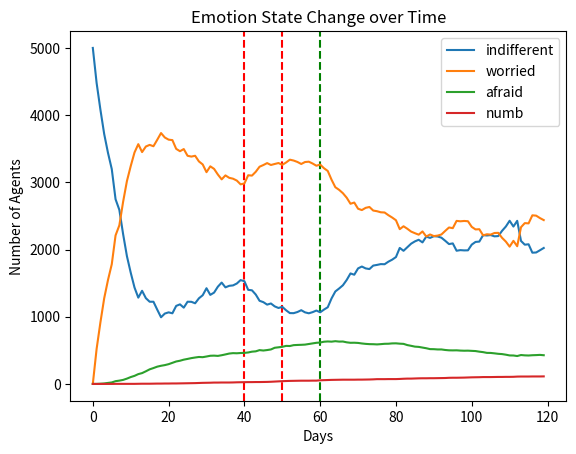
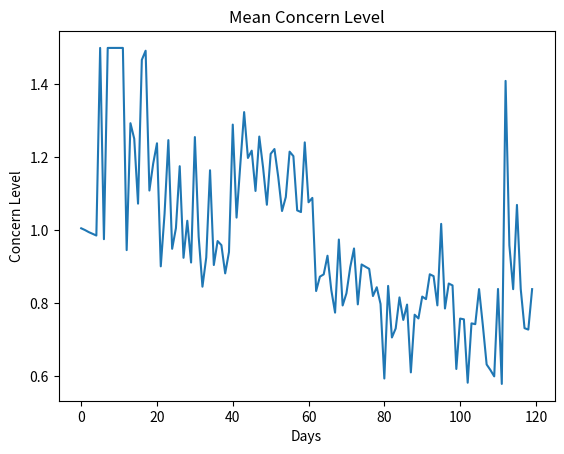
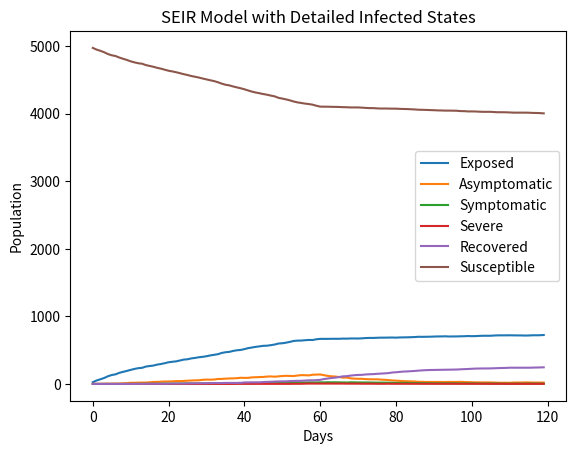
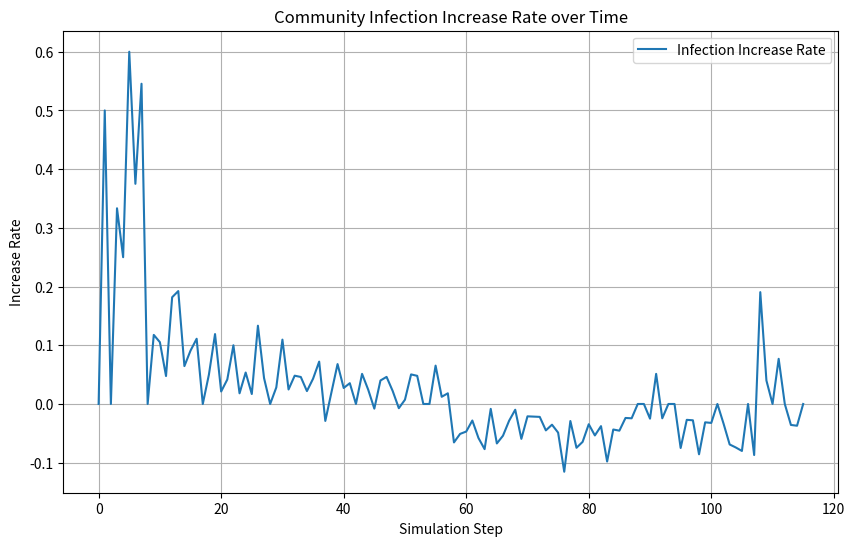
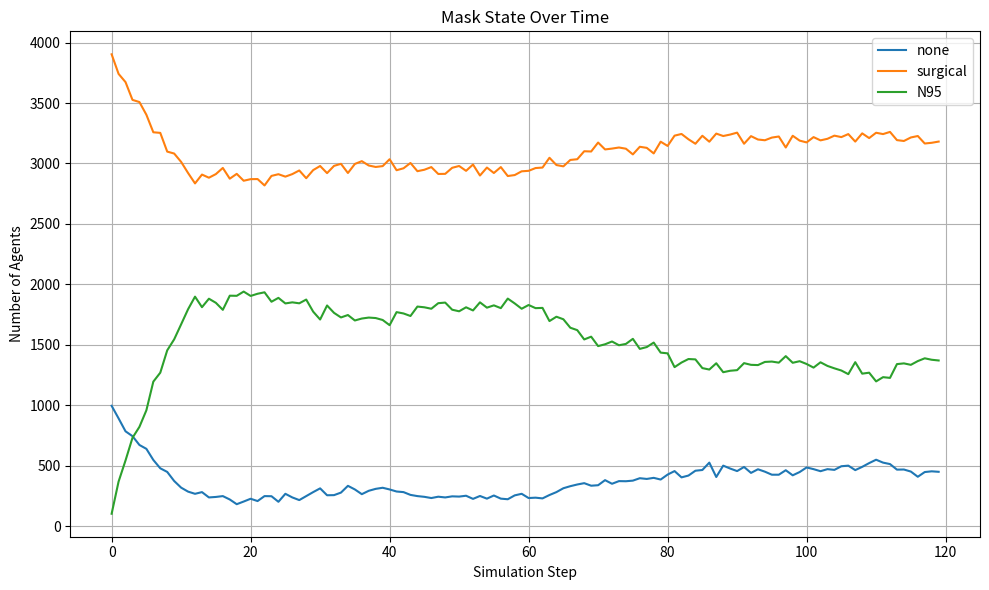

The script that saved these images, in order:
import random
import matplotlib.pyplot as plt

class EvacuationCenter:
    def __init__(self, max_capacity):
        self.max_capacity = max_capacity
        self.current_occupancy = 0

    @property
    def crowding_factor(self):
        return self.current_occupancy / self.max_capacity

class Agent:
    def __init__(self):
        self.state = "indifferent"
        self._concern_level = 1
        # initial SEIR state is susceptible
        self.SEIR_state = "S"
        self.infected_substate = None
        self.evacuation_center = None
        # choices: "none", "surgical", "N95"
        self.mask = "none"

    @property
    def family_infected(self):
        # change this property to depend on the SEIR state of family members
        return random.choices([True, False], weights=[0.05, 0.95])[0]

    @property
    def is_infected(self):
        # dependent on the SEIR state of the agent to determine if infected
        return self.SEIR_state == "I"

    def update_mask(self):
        # to determine the probability of changing mask type based on the emotion state
        if self.state == "indifferent":
            self.mask = random.choices(["none", "surgical", "N95"], weights=[0.2, 0.8, 0.02])[0]
        elif self.state == "worried":
            self.mask = random.choices(["surgical", "N95"], weights=[0.5, 0.5])[0]
        elif self.state == "afraid":
            self.mask = random.choices(["surgical", "N95"], weights=[0.7, 0.3])[0]
        elif self.state == "numb":
            self.mask = random.choices(["none", "surgical"], weights=[0.5, 0.5])[0]

    def update_SEIR(self, beta, alpha, sym_rate, sev_rate, gamma):
        # consider the effect of mask on infection rate
        mask_effect = {
            "none": 1.0,
            "surgical": 0.34,  # 66% reduction
            "N95": 0.18  # 82% reduction
        }
        adjusted_beta = beta * mask_effect[self.mask]

        if self.SEIR_state == "S":
            if random.random() < adjusted_beta:
                self.SEIR_state = "E"

        elif self.SEIR_state == "E":
            if random.random() < alpha:
                self.SEIR_state = "I"
                self.infected_substate = "asymptomatic"

        elif self.SEIR_state == "I":
            if self.infected_substate == "asymptomatic":
                if random.random() < sym_rate:
                    self.infected_substate = "symptomatic"
            elif self.infected_substate == "symptomatic":
                if random.random() < sev_rate:
                    self.infected_substate = "severe"

            if random.random() < gamma:
                self.SEIR_state = "R"
                self.infected_substate = None

    def update_emotion(self, transfer_rates):
        if self.state not in transfer_rates:
            return

        next_state, rate = transfer_rates[self.state]
        if random.random() < rate:
            self.state = next_state

    def get_concern_level(self, i, infection_increase_rate):
        concern = self._concern_level
        if self.SEIR_state == "I":
            if self.infected_substate == "symptomatic":
                concern += 0.2
            elif self.infected_substate == "severe":
                concern += 0.3

        if self.family_infected:
            concern += 0.1
        # to consider the effect of community infection rate on concern level in a more sensitive way
        concern += infection_increase_rate * 3

        if self.evacuation_center:
            concern += self.evacuation_center.crowding_factor / 3

        return concern

    def decay_concern(self):
        self._concern_level = max(0.5, self._concern_level - 0.005)


if __name__ == '__main__':
    # parameter setting ========================================
    transfer_rates_dict = {
        'i-w': 0.1,
        'w-a': 0.01,
        'a-n': 0.005,
        'w-i': 0.1,
        'a-w': 0.04,
    }
    agent_num = 5000
    simulation_step = 120

    # SEIR parameters
    beta = 0.01  # S -> E
    alpha = 0.01  # E -> I (asymptomatic)
    sym_rate = 0.01  # asymptomatic -> symptomatic
    sev_rate = 0.005  # symptomatic -> severe
    gamma = 0.015  # I (any stage) -> R

    # simulation ===============================================

    agents = [Agent() for _ in range(agent_num)]

    result_collection = []
    last_community_infection_rate = 0.0
    mean_concern_level = []

    # statistics for SEIR
    exposed_list = []
    asymptomatic_list = []
    symptomatic_list = []
    severe_list = []
    recovered_list = []

    # initialize the list to store the mask states count for each step
    mask_states_list = {
        "none": [],
        "surgical": [],
        "N95": []
    }

    infection_increase_rates = []

    # set 5 evacuation centers, each with max capacity of 1000
    evacuation_centers = [EvacuationCenter(max_capacity=1000) for _ in range(5)]

    for i in range(simulation_step):
        # start evacuation
        if 40 <= i <= 50:
            for agent in agents:
                # 90% chance to evacuate
                if random.random() < 0.9 and not agent.evacuation_center:
                    chosen_center = random.choice(evacuation_centers)
                    if chosen_center.current_occupancy < chosen_center.max_capacity:
                        agent.evacuation_center = chosen_center
                        chosen_center.current_occupancy += 1

        # adjust beta and alpha according to the simulation step
        if i > 60:
            beta = 0.001
            alpha = 0.001
            gamma = 0.05

        # summarize each step
        states_count = {"indifferent": 0, "worried": 0, "afraid": 0, "numb": 0}
        for agent in agents:
            states_count[agent.state] += 1
        print(f'step {i}: ', states_count)
        result_collection.append(states_count)

        # Compute the community infection rate
        community_infection_rate = sum([1 for agent in agents if agent.is_infected]) / agent_num
        # increase rate change
        if last_community_infection_rate != 0:
            infection_rate_change = (community_infection_rate - last_community_infection_rate) / last_community_infection_rate
        else:
            infection_rate_change = 0

        # calculate the infection_increase_rate in the for loop
        if i > 3:
            infection_increase_rates.append(infection_rate_change)
        last_community_infection_rate = community_infection_rate

        print(f'step {i}, community infection rate\'s change rate: ', infection_rate_change)

        concern_level_list = []

        # initialize the states count
        exposed_count = 0
        asymptomatic_count = 0
        symptomatic_count = 0
        severe_count = 0
        recovered_count = 0

        for agent in agents:
            agent.update_mask()  # update mask type
            agent.update_SEIR(beta, alpha, sym_rate, sev_rate, gamma)  # update SEIR state
            concern_level = agent.get_concern_level(i, infection_rate_change)

            concern_level = min(1.5, max(0.5, concern_level))  # Limit the concern level between 0.5 and 1.5

            adjusted_transfer_rates = {}
            concern_level_diff = concern_level - 1
            increase_list = ['i-w', 'w-a', 'a-n']
            decrease_list = ['w-i', 'a-w']
            for key, value in transfer_rates_dict.items():
                if key in increase_list:
                    adjusted_value = value * (1 + concern_level_diff)
                else:
                    adjusted_value = value * (1 - concern_level_diff)
                adjusted_transfer_rates[key] = adjusted_value

            transfer_rates = {
                "indifferent": ("worried", adjusted_transfer_rates['i-w']),
                "worried": ("afraid", adjusted_transfer_rates['w-a']) if random.random() < 0.5 else ("indifferent", adjusted_transfer_rates['w-i']),
                "afraid": ("numb", adjusted_transfer_rates['a-n']) if random.random() < 0.5 else ("worried", adjusted_transfer_rates['a-w'])
            }
            transfer_rates = {
                "indifferent": ("worried", adjusted_transfer_rates['i-w']),
                # adjust the transfer rate from worried to afraid according to the community infection rate
                "worried": ("afraid", adjusted_transfer_rates['w-a']) if random.random() < 0.5 else ("indifferent", adjusted_transfer_rates['w-i'] * (2 - concern_level)),
                "afraid": ("numb", adjusted_transfer_rates['a-n']) if random.random() < 0.5 else ("worried", adjusted_transfer_rates['a-w'])
            }

            agent.update_emotion(transfer_rates)
            concern_level_list.append(concern_level)
            agent.decay_concern()

            # update states count
            if agent.SEIR_state == "E":
                exposed_count += 1
            elif agent.SEIR_state == "I":
                if agent.infected_substate == "asymptomatic":
                    asymptomatic_count += 1
                elif agent.infected_substate == "symptomatic":
                    symptomatic_count += 1
                elif agent.infected_substate == "severe":
                    severe_count += 1
            elif agent.SEIR_state == "R":
                recovered_count += 1

        print(f'step {i}, mean concern level is: ', sum(concern_level_list) / len(concern_level_list), f"max: {max(concern_level_list)}", f"min: {min(concern_level_list)}")
        mean_concern_level.append(sum(concern_level_list) / len(concern_level_list))

        # add states count to the list
        exposed_list.append(exposed_count)
        asymptomatic_list.append(asymptomatic_count)
        symptomatic_list.append(symptomatic_count)
        severe_list.append(severe_count)
        recovered_list.append(recovered_count)

        mask_counts = {"none": 0, "surgical": 0, "N95": 0}
        for agent in agents:
            mask_counts[agent.mask] += 1
        for mask_type, count in mask_counts.items():
            mask_states_list[mask_type].append(count)

    indifferent_list = [result['indifferent'] for result in result_collection]
    worried_list = [result['worried'] for result in result_collection]
    afraid_list = [result['afraid'] for result in result_collection]
    numb_list = [result['numb'] for result in result_collection]
    plt.axvline(x=60, color='g', linestyle='--')
    plt.axvline(x=40, color='r', linestyle='--')
    plt.axvline(x=50, color='r', linestyle='--')
    plt.plot(indifferent_list, label='indifferent')
    plt.plot(worried_list, label='worried')
    plt.plot(afraid_list, label='afraid')
    plt.plot(numb_list, label='numb')
    plt.title('Emotion State Change over Time')
    plt.xlabel('Days')
    plt.ylabel('Number of Agents')
    plt.legend()
    plt.show()
    plt.close()

    # draw concern level line chart
    plt.plot(mean_concern_level)
    plt.title('Mean Concern Level')
    plt.xlabel('Days')
    plt.ylabel('Concern Level')
    plt.show()
    plt.close()

    # draw SEIR line chart
    plt.plot(exposed_list, label='Exposed')
    plt.plot(asymptomatic_list, label='Asymptomatic')
    plt.plot(symptomatic_list, label='Symptomatic')
    plt.plot(severe_list, label='Severe')
    plt.plot(recovered_list, label='Recovered')
    plt.plot([agent_num - sum([exposed_list[i], asymptomatic_list[i], symptomatic_list[i], severe_list[i], recovered_list[i]]) for i in range(len(exposed_list))], label='Susceptible')
    plt.legend()
    plt.title('SEIR Model with Detailed Infected States')
    plt.xlabel('Days')
    plt.ylabel('Population')
    plt.show()
    plt.close()

    plt.figure(figsize=(10, 6))
    plt.plot(infection_increase_rates, label='Infection Increase Rate')
    plt.xlabel('Simulation Step')
    plt.ylabel('Increase Rate')
    plt.title('Community Infection Increase Rate over Time')
    plt.legend()
    plt.grid(True)
    plt.show()
    plt.close()

    # depict the mask states change over time
    plt.figure(figsize=(10, 6))
    for mask_type, counts in mask_states_list.items():
        plt.plot(counts, label=mask_type)

    plt.title("Mask State Over Time")
    plt.xlabel("Simulation Step")
    plt.ylabel("Number of Agents")
    plt.legend()
    plt.grid(True)
    plt.tight_layout()
    plt.show()
    plt.close()
